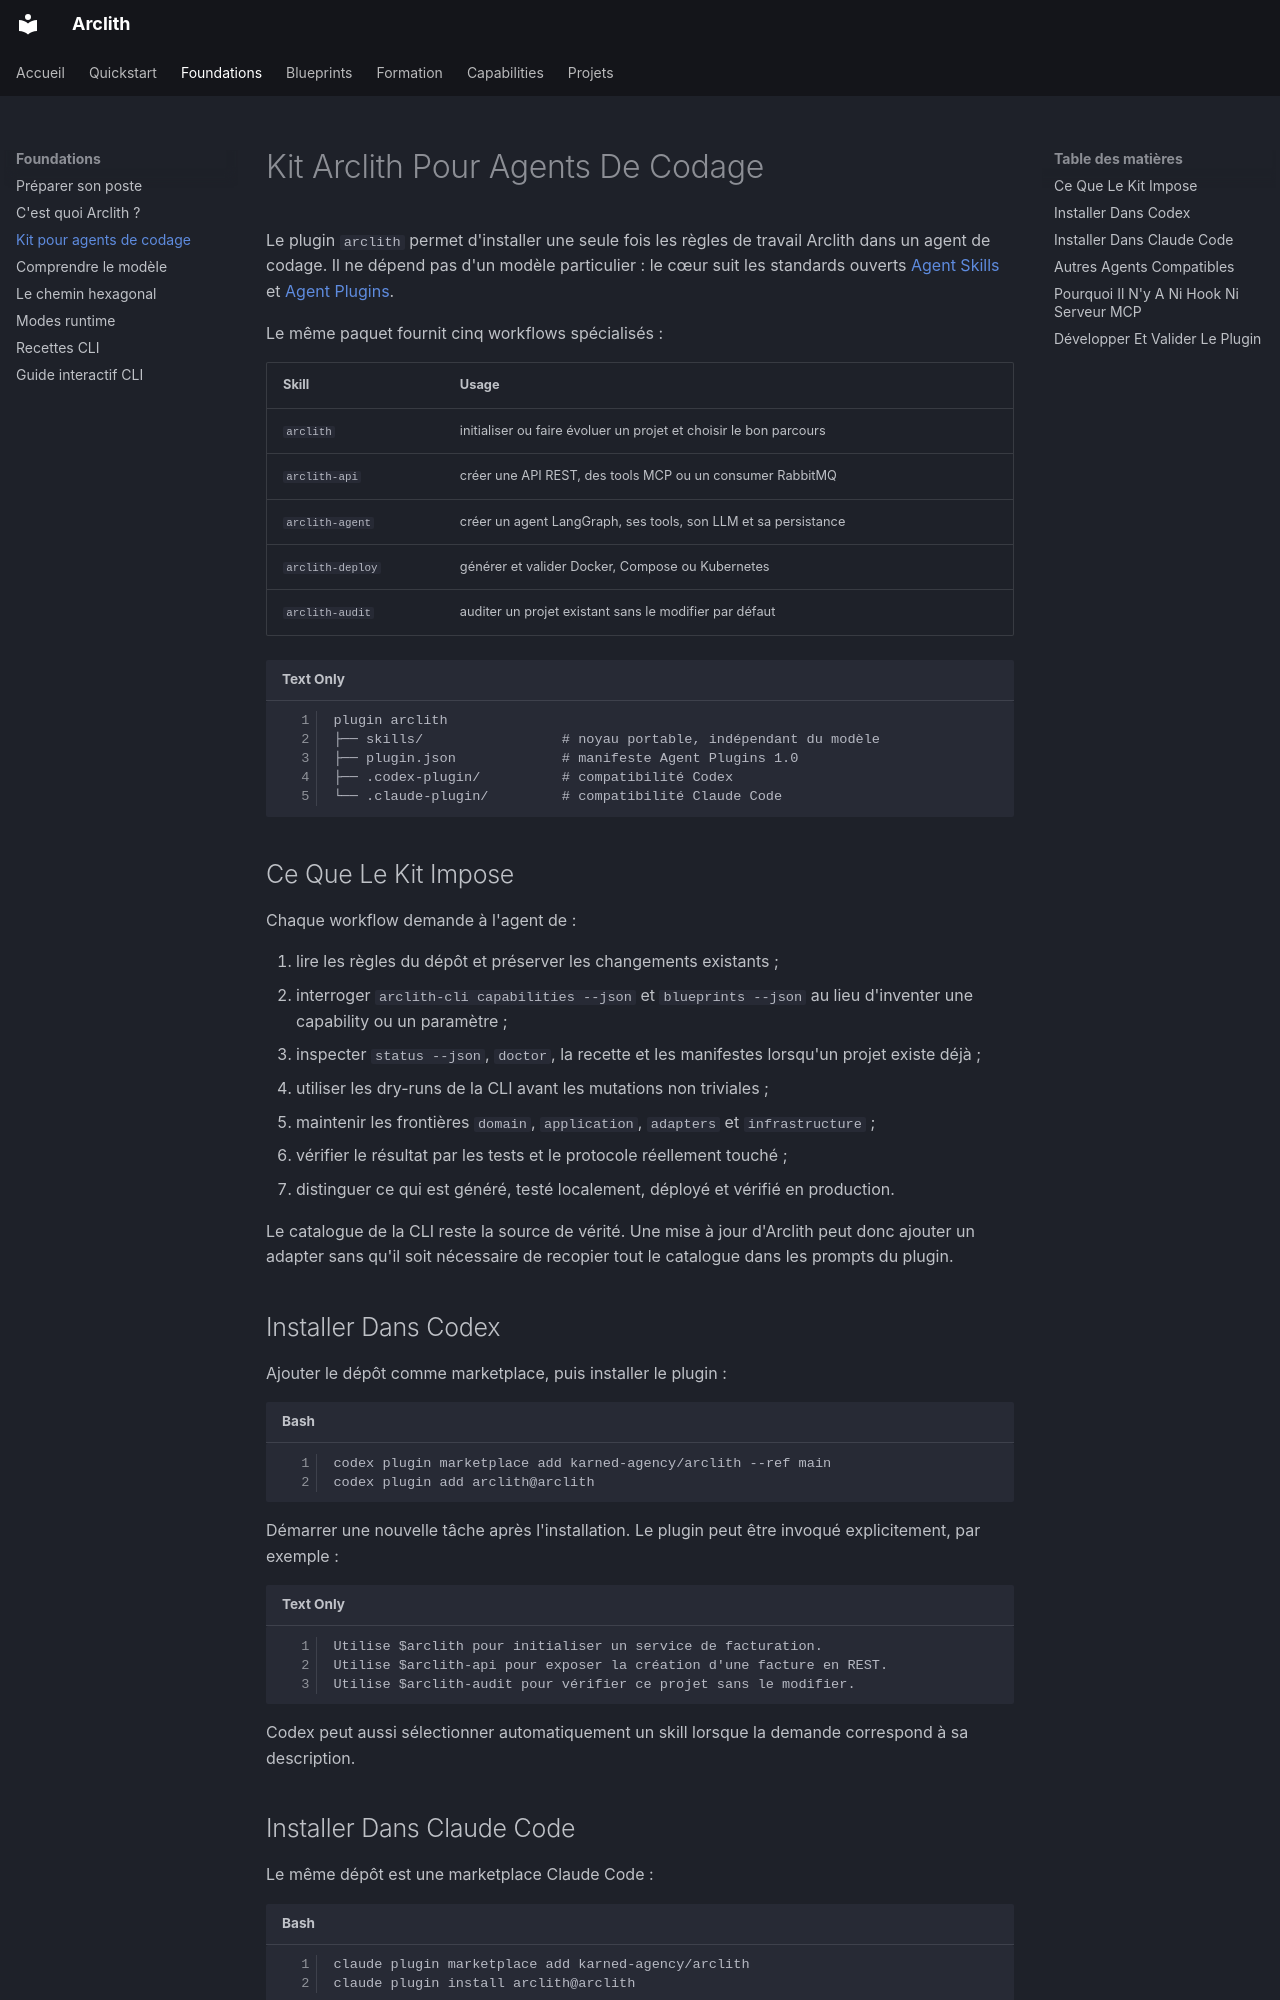

repository: karned-agency/arclith · page: agent-toolkit/index.html · generator: mkdocs

# Kit Arclith Pour Agents De Codage

Le plugin `arclith` permet d'installer une seule fois les règles de travail
Arclith dans un agent de codage. Il ne dépend pas d'un modèle particulier : le
cœur suit les standards ouverts [Agent Skills](https://agentskills.io/) et
[Agent Plugins](https://agent-plugins.org/).

Le même paquet fournit cinq workflows spécialisés :

| Skill | Usage |
|---|---|
| `arclith` | initialiser ou faire évoluer un projet et choisir le bon parcours |
| `arclith-api` | créer une API REST, des tools MCP ou un consumer RabbitMQ |
| `arclith-agent` | créer un agent LangGraph, ses tools, son LLM et sa persistance |
| `arclith-deploy` | générer et valider Docker, Compose ou Kubernetes |
| `arclith-audit` | auditer un projet existant sans le modifier par défaut |

```text
plugin arclith
├── skills/                 # noyau portable, indépendant du modèle
├── plugin.json             # manifeste Agent Plugins 1.0
├── .codex-plugin/          # compatibilité Codex
└── .claude-plugin/         # compatibilité Claude Code
```

## Ce Que Le Kit Impose

Chaque workflow demande à l'agent de :

1. lire les règles du dépôt et préserver les changements existants ;
2. interroger `arclith-cli capabilities --json` et `blueprints --json` au lieu
   d'inventer une capability ou un paramètre ;
3. inspecter `status --json`, `doctor`, la recette et les manifestes lorsqu'un
   projet existe déjà ;
4. utiliser les dry-runs de la CLI avant les mutations non triviales ;
5. maintenir les frontières `domain`, `application`, `adapters` et
   `infrastructure` ;
6. vérifier le résultat par les tests et le protocole réellement touché ;
7. distinguer ce qui est généré, testé localement, déployé et vérifié en
   production.

Le catalogue de la CLI reste la source de vérité. Une mise à jour d'Arclith peut
donc ajouter un adapter sans qu'il soit nécessaire de recopier tout le catalogue
dans les prompts du plugin.

## Installer Dans Codex

Ajouter le dépôt comme marketplace, puis installer le plugin :

```bash
codex plugin marketplace add karned-agency/arclith --ref main
codex plugin add arclith@arclith
```

Démarrer une nouvelle tâche après l'installation. Le plugin peut être invoqué
explicitement, par exemple :

```text
Utilise $arclith pour initialiser un service de facturation.
Utilise $arclith-api pour exposer la création d'une facture en REST.
Utilise $arclith-audit pour vérifier ce projet sans le modifier.
```

Codex peut aussi sélectionner automatiquement un skill lorsque la demande
correspond à sa description.
